Run: headless pygame with SDL's dummy video driver; simulated clock (each Clock.tick advances the game by its frame time, no real sleeping); random seed 0; keys injected as events and as key.get_pressed() state; no mouse input.
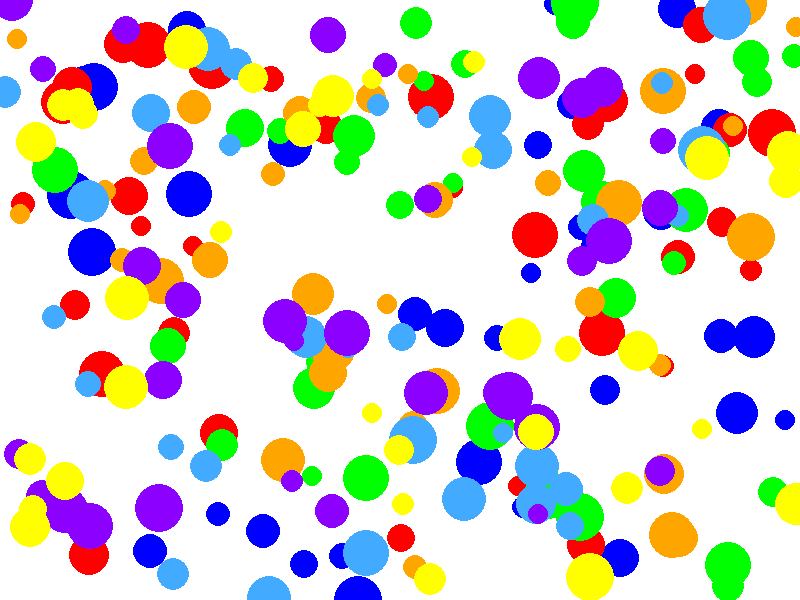
Frame 1 of 4 · flips 1–60 · no input
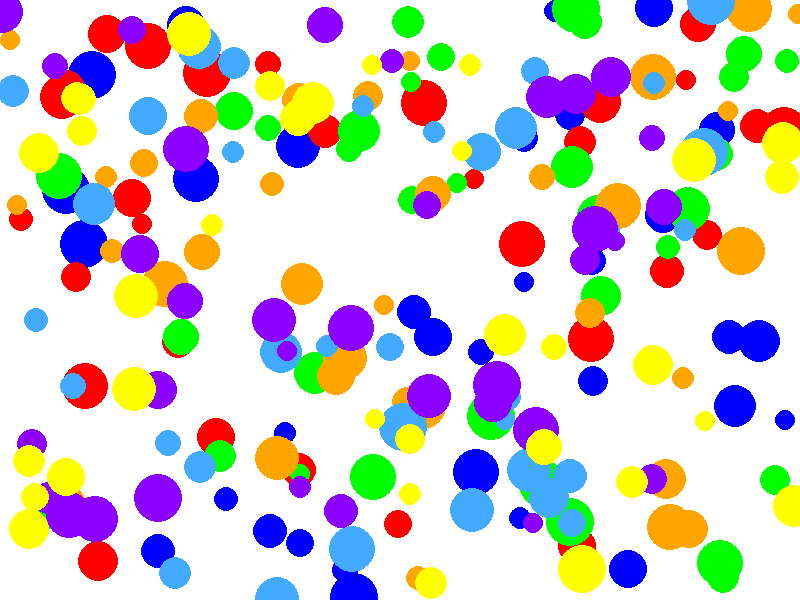
Frame 2 of 4 · flips 61–180 · tapped SPACE, RETURN · held RIGHT (→), D
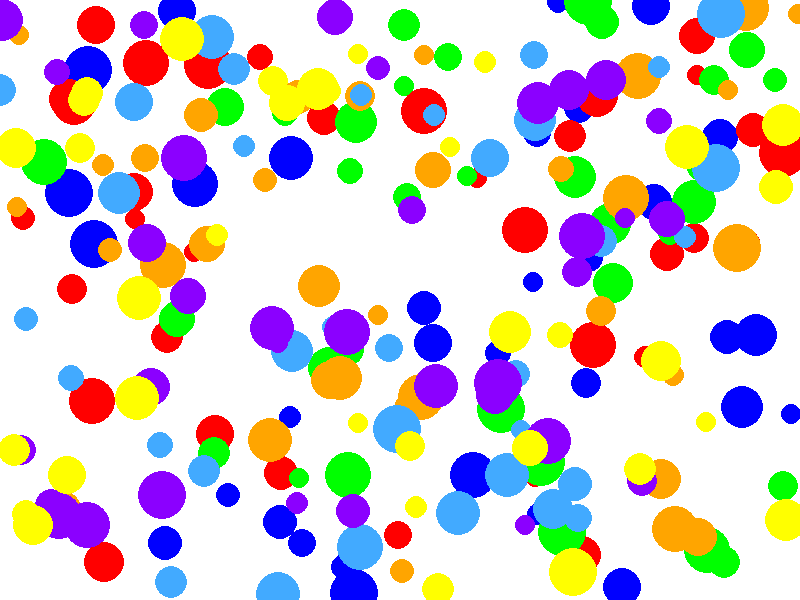
Frame 3 of 4 · flips 181–300 · held DOWN (↓), S
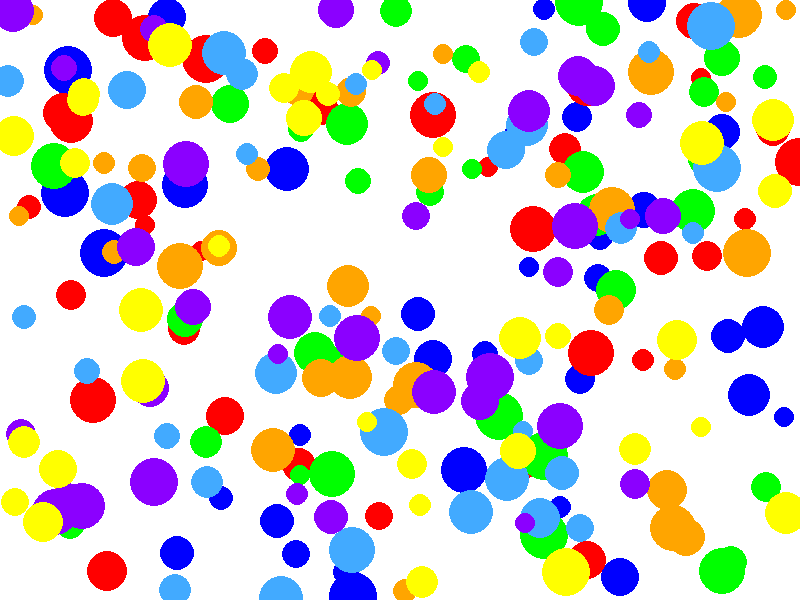
Frame 4 of 4 · flips 301–420 · held LEFT (←), A, UP (↑), W

The pygame program that drew these frames:

import pygame
import random
#Количество начальных объектов
rnd_count = random.randint(10, 50)
STARTING_BLUE_BLOBS = rnd_count
STARTING_RED_BLOBS = rnd_count
STARTING_GREEN_BLOBS = rnd_count
STARTING_ORANGE_BLOBS = rnd_count
STARTING_CYAN_BLOBS = rnd_count
STARTING_PURPLE_BLOBS = rnd_count
STARTING_YELLOW_BLOBS = rnd_count
#Ширина и высота экрана
WIDTH = 800
HEIGHT = 600
#Доступные цвета
WHITE = (255, 255, 255)
BLUE = (0, 0, 255)
RED = (255, 0, 0)
GREEN = (0, 255, 0)
ORANGE = (255,165,0)
YELLOW = (255,255,0)
PURPLE = (139,0,255)
CYAN = (66,170,255)
game_display = pygame.display.set_mode((WIDTH, HEIGHT))
pygame.display.set_caption("Blob World")
clock = pygame.time.Clock()
class Blob:
    def __init__(self, color):
        self.x = random.randrange(0, WIDTH)
        self.y = random.randrange(0, HEIGHT)
        #Размеры объекта
        self.size = random.randrange(10, 25)
        self.color = color
    def move(self):
        #Скорость передвижение объекта
        self.move_x = random.randrange(-1,2)
        self.move_y = random.randrange(-1,2)
        self.x += self.move_x
        self.y += self.move_y
        if self.x < 0: self.x = 0
        elif self.x > WIDTH: self.x = WIDTH
        
        if self.y < 0: self.y = 0
        elif self.y > HEIGHT: self.y = HEIGHT
def draw_environment(blob_list):
    game_display.fill(WHITE)
    for blob_dict in blob_list:
        for blob_id in blob_dict:
            blob = blob_dict[blob_id]
            pygame.draw.circle(game_display, blob.color, [blob.x, blob.y], blob.size)
            blob.move()
    pygame.display.update()
    
def main():
    #Виды объектов
    blue_blobs = dict(enumerate([Blob(BLUE) for i in range(STARTING_BLUE_BLOBS)]))
    red_blobs = dict(enumerate([Blob(RED) for i in range(STARTING_RED_BLOBS)]))
    green_blobs = dict(enumerate([Blob(GREEN) for i in range(STARTING_GREEN_BLOBS)]))
    orange_blobs = dict(enumerate([Blob(ORANGE) for i in range(STARTING_ORANGE_BLOBS)]))
    cyan_blobs = dict(enumerate([Blob(CYAN) for i in range(STARTING_CYAN_BLOBS)]))
    purple_blobs = dict(enumerate([Blob(PURPLE) for i in range(STARTING_PURPLE_BLOBS)]))
    yellow_blobs = dict(enumerate([Blob(YELLOW) for i in range(STARTING_YELLOW_BLOBS)]))
    while True:
        for event in pygame.event.get():
            if event.type == pygame.QUIT:
                pygame.quit()
                quit()
        draw_environment([blue_blobs,red_blobs,green_blobs, orange_blobs,cyan_blobs,purple_blobs,yellow_blobs])
        #Кадры в секунду
        clock.tick(60)
if __name__ == '__main__':
    main() 
